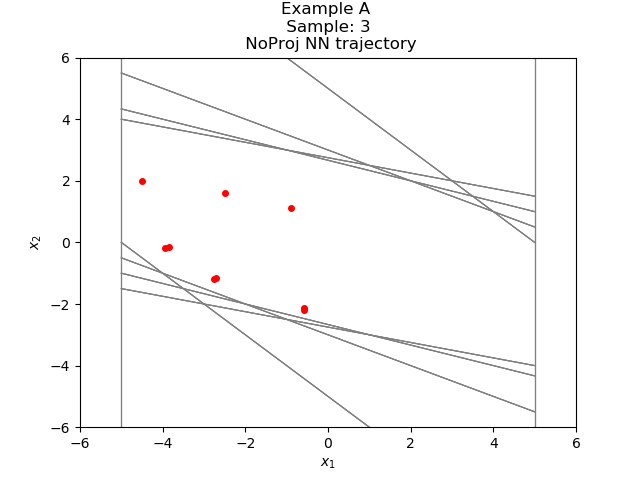

The file beside this chart, header and first rows:
-5.845271986129032538e-01, -2.183487074940141603e+00
-2.768014371395111084e+00, -1.184304237365722656e+00
-3.952318668365478516e+00, -1.838269233703613281e-01
